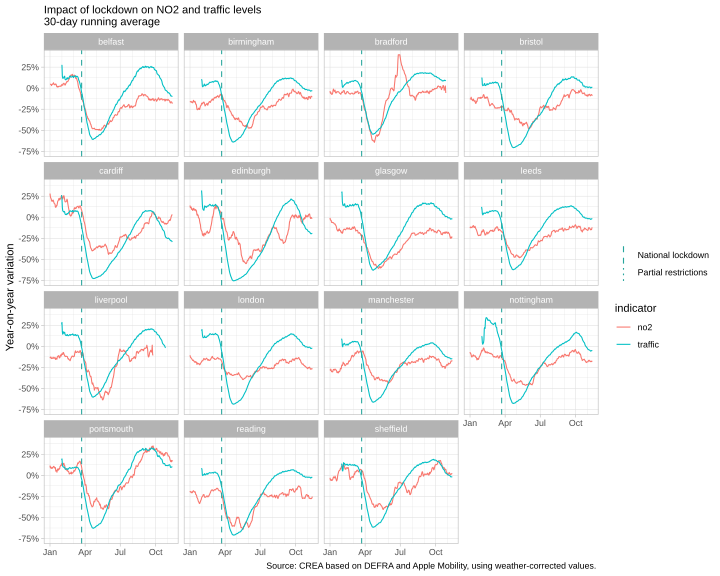

Source data for this figure (header and first rows):
region_id, country, country.y, iso3, movement_national, movement_partial, school, workplace, social, source_lockdown, movement, movement0, school0, workplace0, partial_restriction, partial_restriction0, school_workplace, school_workplace0, first_measures, first_measures0, indicator, date, value
belfast, GB, United Kingdom, GBR, 20200323, -, 2020-03-23, 2020-03-24, NA, oxGRT, 2020-03-23, 0000-03-23, 0000-03-23, 0000-03-24, 2020-03-23, 0000-03-23, 2020-03-23, 0000-03-23, 2020-03-23, 0000-03-23, no2, 2019-12-01, NA
belfast, GB, United Kingdom, GBR, 20200323, -, 2020-03-23, 2020-03-24, NA, oxGRT, 2020-03-23, 0000-03-23, 0000-03-23, 0000-03-24, 2020-03-23, 0000-03-23, 2020-03-23, 0000-03-23, 2020-03-23, 0000-03-23, traffic, 2019-12-01, NA
birmingham, GB, United Kingdom, GBR, 20200323, -, 2020-03-23, 2020-03-24, NA, oxGRT, 2020-03-23, 0000-03-23, 0000-03-23, 0000-03-24, 2020-03-23, 0000-03-23, 2020-03-23, 0000-03-23, 2020-03-23, 0000-03-23, no2, 2019-12-01, NA
birmingham, GB, United Kingdom, GBR, 20200323, -, 2020-03-23, 2020-03-24, NA, oxGRT, 2020-03-23, 0000-03-23, 0000-03-23, 0000-03-24, 2020-03-23, 0000-03-23, 2020-03-23, 0000-03-23, 2020-03-23, 0000-03-23, traffic, 2019-12-01, NA
bradford, GB, United Kingdom, GBR, 20200323, -, 2020-03-23, 2020-03-24, NA, oxGRT, 2020-03-23, 0000-03-23, 0000-03-23, 0000-03-24, 2020-03-23, 0000-03-23, 2020-03-23, 0000-03-23, 2020-03-23, 0000-03-23, no2, 2019-12-01, NA
bradford, GB, United Kingdom, GBR, 20200323, -, 2020-03-23, 2020-03-24, NA, oxGRT, 2020-03-23, 0000-03-23, 0000-03-23, 0000-03-24, 2020-03-23, 0000-03-23, 2020-03-23, 0000-03-23, 2020-03-23, 0000-03-23, traffic, 2019-12-01, NA
bristol, GB, United Kingdom, GBR, 20200323, -, 2020-03-23, 2020-03-24, NA, oxGRT, 2020-03-23, 0000-03-23, 0000-03-23, 0000-03-24, 2020-03-23, 0000-03-23, 2020-03-23, 0000-03-23, 2020-03-23, 0000-03-23, no2, 2019-12-01, NA
bristol, GB, United Kingdom, GBR, 20200323, -, 2020-03-23, 2020-03-24, NA, oxGRT, 2020-03-23, 0000-03-23, 0000-03-23, 0000-03-24, 2020-03-23, 0000-03-23, 2020-03-23, 0000-03-23, 2020-03-23, 0000-03-23, traffic, 2019-12-01, NA
cardiff, GB, United Kingdom, GBR, 20200323, -, 2020-03-23, 2020-03-24, NA, oxGRT, 2020-03-23, 0000-03-23, 0000-03-23, 0000-03-24, 2020-03-23, 0000-03-23, 2020-03-23, 0000-03-23, 2020-03-23, 0000-03-23, no2, 2019-12-01, NA
cardiff, GB, United Kingdom, GBR, 20200323, -, 2020-03-23, 2020-03-24, NA, oxGRT, 2020-03-23, 0000-03-23, 0000-03-23, 0000-03-24, 2020-03-23, 0000-03-23, 2020-03-23, 0000-03-23, 2020-03-23, 0000-03-23, traffic, 2019-12-01, NA
edinburgh, GB, United Kingdom, GBR, 20200323, -, 2020-03-23, 2020-03-24, NA, oxGRT, 2020-03-23, 0000-03-23, 0000-03-23, 0000-03-24, 2020-03-23, 0000-03-23, 2020-03-23, 0000-03-23, 2020-03-23, 0000-03-23, no2, 2019-12-01, NA
edinburgh, GB, United Kingdom, GBR, 20200323, -, 2020-03-23, 2020-03-24, NA, oxGRT, 2020-03-23, 0000-03-23, 0000-03-23, 0000-03-24, 2020-03-23, 0000-03-23, 2020-03-23, 0000-03-23, 2020-03-23, 0000-03-23, traffic, 2019-12-01, NA
glasgow, GB, United Kingdom, GBR, 20200323, -, 2020-03-23, 2020-03-24, NA, oxGRT, 2020-03-23, 0000-03-23, 0000-03-23, 0000-03-24, 2020-03-23, 0000-03-23, 2020-03-23, 0000-03-23, 2020-03-23, 0000-03-23, no2, 2019-12-01, NA
glasgow, GB, United Kingdom, GBR, 20200323, -, 2020-03-23, 2020-03-24, NA, oxGRT, 2020-03-23, 0000-03-23, 0000-03-23, 0000-03-24, 2020-03-23, 0000-03-23, 2020-03-23, 0000-03-23, 2020-03-23, 0000-03-23, traffic, 2019-12-01, NA
leeds, GB, United Kingdom, GBR, 20200323, -, 2020-03-23, 2020-03-24, NA, oxGRT, 2020-03-23, 0000-03-23, 0000-03-23, 0000-03-24, 2020-03-23, 0000-03-23, 2020-03-23, 0000-03-23, 2020-03-23, 0000-03-23, no2, 2019-12-01, NA
leeds, GB, United Kingdom, GBR, 20200323, -, 2020-03-23, 2020-03-24, NA, oxGRT, 2020-03-23, 0000-03-23, 0000-03-23, 0000-03-24, 2020-03-23, 0000-03-23, 2020-03-23, 0000-03-23, 2020-03-23, 0000-03-23, traffic, 2019-12-01, NA
liverpool, GB, United Kingdom, GBR, 20200323, -, 2020-03-23, 2020-03-24, NA, oxGRT, 2020-03-23, 0000-03-23, 0000-03-23, 0000-03-24, 2020-03-23, 0000-03-23, 2020-03-23, 0000-03-23, 2020-03-23, 0000-03-23, no2, 2019-12-01, NA
liverpool, GB, United Kingdom, GBR, 20200323, -, 2020-03-23, 2020-03-24, NA, oxGRT, 2020-03-23, 0000-03-23, 0000-03-23, 0000-03-24, 2020-03-23, 0000-03-23, 2020-03-23, 0000-03-23, 2020-03-23, 0000-03-23, traffic, 2019-12-01, NA
london, GB, United Kingdom, GBR, 20200323, -, 2020-03-23, 2020-03-24, NA, oxGRT, 2020-03-23, 0000-03-23, 0000-03-23, 0000-03-24, 2020-03-23, 0000-03-23, 2020-03-23, 0000-03-23, 2020-03-23, 0000-03-23, no2, 2019-12-01, NA
london, GB, United Kingdom, GBR, 20200323, -, 2020-03-23, 2020-03-24, NA, oxGRT, 2020-03-23, 0000-03-23, 0000-03-23, 0000-03-24, 2020-03-23, 0000-03-23, 2020-03-23, 0000-03-23, 2020-03-23, 0000-03-23, traffic, 2019-12-01, NA
manchester, GB, United Kingdom, GBR, 20200323, -, 2020-03-23, 2020-03-24, NA, oxGRT, 2020-03-23, 0000-03-23, 0000-03-23, 0000-03-24, 2020-03-23, 0000-03-23, 2020-03-23, 0000-03-23, 2020-03-23, 0000-03-23, no2, 2019-12-01, NA
manchester, GB, United Kingdom, GBR, 20200323, -, 2020-03-23, 2020-03-24, NA, oxGRT, 2020-03-23, 0000-03-23, 0000-03-23, 0000-03-24, 2020-03-23, 0000-03-23, 2020-03-23, 0000-03-23, 2020-03-23, 0000-03-23, traffic, 2019-12-01, NA
nottingham, GB, United Kingdom, GBR, 20200323, -, 2020-03-23, 2020-03-24, NA, oxGRT, 2020-03-23, 0000-03-23, 0000-03-23, 0000-03-24, 2020-03-23, 0000-03-23, 2020-03-23, 0000-03-23, 2020-03-23, 0000-03-23, no2, 2019-12-01, NA
nottingham, GB, United Kingdom, GBR, 20200323, -, 2020-03-23, 2020-03-24, NA, oxGRT, 2020-03-23, 0000-03-23, 0000-03-23, 0000-03-24, 2020-03-23, 0000-03-23, 2020-03-23, 0000-03-23, 2020-03-23, 0000-03-23, traffic, 2019-12-01, NA
portsmouth, GB, United Kingdom, GBR, 20200323, -, 2020-03-23, 2020-03-24, NA, oxGRT, 2020-03-23, 0000-03-23, 0000-03-23, 0000-03-24, 2020-03-23, 0000-03-23, 2020-03-23, 0000-03-23, 2020-03-23, 0000-03-23, no2, 2019-12-01, NA
portsmouth, GB, United Kingdom, GBR, 20200323, -, 2020-03-23, 2020-03-24, NA, oxGRT, 2020-03-23, 0000-03-23, 0000-03-23, 0000-03-24, 2020-03-23, 0000-03-23, 2020-03-23, 0000-03-23, 2020-03-23, 0000-03-23, traffic, 2019-12-01, NA
reading, GB, United Kingdom, GBR, 20200323, -, 2020-03-23, 2020-03-24, NA, oxGRT, 2020-03-23, 0000-03-23, 0000-03-23, 0000-03-24, 2020-03-23, 0000-03-23, 2020-03-23, 0000-03-23, 2020-03-23, 0000-03-23, no2, 2019-12-01, NA
reading, GB, United Kingdom, GBR, 20200323, -, 2020-03-23, 2020-03-24, NA, oxGRT, 2020-03-23, 0000-03-23, 0000-03-23, 0000-03-24, 2020-03-23, 0000-03-23, 2020-03-23, 0000-03-23, 2020-03-23, 0000-03-23, traffic, 2019-12-01, NA
sheffield, GB, United Kingdom, GBR, 20200323, -, 2020-03-23, 2020-03-24, NA, oxGRT, 2020-03-23, 0000-03-23, 0000-03-23, 0000-03-24, 2020-03-23, 0000-03-23, 2020-03-23, 0000-03-23, 2020-03-23, 0000-03-23, no2, 2019-12-01, NA
sheffield, GB, United Kingdom, GBR, 20200323, -, 2020-03-23, 2020-03-24, NA, oxGRT, 2020-03-23, 0000-03-23, 0000-03-23, 0000-03-24, 2020-03-23, 0000-03-23, 2020-03-23, 0000-03-23, 2020-03-23, 0000-03-23, traffic, 2019-12-01, NA
belfast, GB, United Kingdom, GBR, 20200323, -, 2020-03-23, 2020-03-24, NA, oxGRT, 2020-03-23, 0000-03-23, 0000-03-23, 0000-03-24, 2020-03-23, 0000-03-23, 2020-03-23, 0000-03-23, 2020-03-23, 0000-03-23, no2, 2019-12-02, NA
belfast, GB, United Kingdom, GBR, 20200323, -, 2020-03-23, 2020-03-24, NA, oxGRT, 2020-03-23, 0000-03-23, 0000-03-23, 0000-03-24, 2020-03-23, 0000-03-23, 2020-03-23, 0000-03-23, 2020-03-23, 0000-03-23, traffic, 2019-12-02, NA
birmingham, GB, United Kingdom, GBR, 20200323, -, 2020-03-23, 2020-03-24, NA, oxGRT, 2020-03-23, 0000-03-23, 0000-03-23, 0000-03-24, 2020-03-23, 0000-03-23, 2020-03-23, 0000-03-23, 2020-03-23, 0000-03-23, no2, 2019-12-02, NA
birmingham, GB, United Kingdom, GBR, 20200323, -, 2020-03-23, 2020-03-24, NA, oxGRT, 2020-03-23, 0000-03-23, 0000-03-23, 0000-03-24, 2020-03-23, 0000-03-23, 2020-03-23, 0000-03-23, 2020-03-23, 0000-03-23, traffic, 2019-12-02, NA
bradford, GB, United Kingdom, GBR, 20200323, -, 2020-03-23, 2020-03-24, NA, oxGRT, 2020-03-23, 0000-03-23, 0000-03-23, 0000-03-24, 2020-03-23, 0000-03-23, 2020-03-23, 0000-03-23, 2020-03-23, 0000-03-23, no2, 2019-12-02, NA
bradford, GB, United Kingdom, GBR, 20200323, -, 2020-03-23, 2020-03-24, NA, oxGRT, 2020-03-23, 0000-03-23, 0000-03-23, 0000-03-24, 2020-03-23, 0000-03-23, 2020-03-23, 0000-03-23, 2020-03-23, 0000-03-23, traffic, 2019-12-02, NA
bristol, GB, United Kingdom, GBR, 20200323, -, 2020-03-23, 2020-03-24, NA, oxGRT, 2020-03-23, 0000-03-23, 0000-03-23, 0000-03-24, 2020-03-23, 0000-03-23, 2020-03-23, 0000-03-23, 2020-03-23, 0000-03-23, no2, 2019-12-02, NA
bristol, GB, United Kingdom, GBR, 20200323, -, 2020-03-23, 2020-03-24, NA, oxGRT, 2020-03-23, 0000-03-23, 0000-03-23, 0000-03-24, 2020-03-23, 0000-03-23, 2020-03-23, 0000-03-23, 2020-03-23, 0000-03-23, traffic, 2019-12-02, NA
cardiff, GB, United Kingdom, GBR, 20200323, -, 2020-03-23, 2020-03-24, NA, oxGRT, 2020-03-23, 0000-03-23, 0000-03-23, 0000-03-24, 2020-03-23, 0000-03-23, 2020-03-23, 0000-03-23, 2020-03-23, 0000-03-23, no2, 2019-12-02, NA
cardiff, GB, United Kingdom, GBR, 20200323, -, 2020-03-23, 2020-03-24, NA, oxGRT, 2020-03-23, 0000-03-23, 0000-03-23, 0000-03-24, 2020-03-23, 0000-03-23, 2020-03-23, 0000-03-23, 2020-03-23, 0000-03-23, traffic, 2019-12-02, NA
edinburgh, GB, United Kingdom, GBR, 20200323, -, 2020-03-23, 2020-03-24, NA, oxGRT, 2020-03-23, 0000-03-23, 0000-03-23, 0000-03-24, 2020-03-23, 0000-03-23, 2020-03-23, 0000-03-23, 2020-03-23, 0000-03-23, no2, 2019-12-02, NA
edinburgh, GB, United Kingdom, GBR, 20200323, -, 2020-03-23, 2020-03-24, NA, oxGRT, 2020-03-23, 0000-03-23, 0000-03-23, 0000-03-24, 2020-03-23, 0000-03-23, 2020-03-23, 0000-03-23, 2020-03-23, 0000-03-23, traffic, 2019-12-02, NA
glasgow, GB, United Kingdom, GBR, 20200323, -, 2020-03-23, 2020-03-24, NA, oxGRT, 2020-03-23, 0000-03-23, 0000-03-23, 0000-03-24, 2020-03-23, 0000-03-23, 2020-03-23, 0000-03-23, 2020-03-23, 0000-03-23, no2, 2019-12-02, NA
glasgow, GB, United Kingdom, GBR, 20200323, -, 2020-03-23, 2020-03-24, NA, oxGRT, 2020-03-23, 0000-03-23, 0000-03-23, 0000-03-24, 2020-03-23, 0000-03-23, 2020-03-23, 0000-03-23, 2020-03-23, 0000-03-23, traffic, 2019-12-02, NA
leeds, GB, United Kingdom, GBR, 20200323, -, 2020-03-23, 2020-03-24, NA, oxGRT, 2020-03-23, 0000-03-23, 0000-03-23, 0000-03-24, 2020-03-23, 0000-03-23, 2020-03-23, 0000-03-23, 2020-03-23, 0000-03-23, no2, 2019-12-02, NA
leeds, GB, United Kingdom, GBR, 20200323, -, 2020-03-23, 2020-03-24, NA, oxGRT, 2020-03-23, 0000-03-23, 0000-03-23, 0000-03-24, 2020-03-23, 0000-03-23, 2020-03-23, 0000-03-23, 2020-03-23, 0000-03-23, traffic, 2019-12-02, NA
liverpool, GB, United Kingdom, GBR, 20200323, -, 2020-03-23, 2020-03-24, NA, oxGRT, 2020-03-23, 0000-03-23, 0000-03-23, 0000-03-24, 2020-03-23, 0000-03-23, 2020-03-23, 0000-03-23, 2020-03-23, 0000-03-23, no2, 2019-12-02, NA
liverpool, GB, United Kingdom, GBR, 20200323, -, 2020-03-23, 2020-03-24, NA, oxGRT, 2020-03-23, 0000-03-23, 0000-03-23, 0000-03-24, 2020-03-23, 0000-03-23, 2020-03-23, 0000-03-23, 2020-03-23, 0000-03-23, traffic, 2019-12-02, NA
london, GB, United Kingdom, GBR, 20200323, -, 2020-03-23, 2020-03-24, NA, oxGRT, 2020-03-23, 0000-03-23, 0000-03-23, 0000-03-24, 2020-03-23, 0000-03-23, 2020-03-23, 0000-03-23, 2020-03-23, 0000-03-23, no2, 2019-12-02, NA
london, GB, United Kingdom, GBR, 20200323, -, 2020-03-23, 2020-03-24, NA, oxGRT, 2020-03-23, 0000-03-23, 0000-03-23, 0000-03-24, 2020-03-23, 0000-03-23, 2020-03-23, 0000-03-23, 2020-03-23, 0000-03-23, traffic, 2019-12-02, NA
manchester, GB, United Kingdom, GBR, 20200323, -, 2020-03-23, 2020-03-24, NA, oxGRT, 2020-03-23, 0000-03-23, 0000-03-23, 0000-03-24, 2020-03-23, 0000-03-23, 2020-03-23, 0000-03-23, 2020-03-23, 0000-03-23, no2, 2019-12-02, NA
manchester, GB, United Kingdom, GBR, 20200323, -, 2020-03-23, 2020-03-24, NA, oxGRT, 2020-03-23, 0000-03-23, 0000-03-23, 0000-03-24, 2020-03-23, 0000-03-23, 2020-03-23, 0000-03-23, 2020-03-23, 0000-03-23, traffic, 2019-12-02, NA
nottingham, GB, United Kingdom, GBR, 20200323, -, 2020-03-23, 2020-03-24, NA, oxGRT, 2020-03-23, 0000-03-23, 0000-03-23, 0000-03-24, 2020-03-23, 0000-03-23, 2020-03-23, 0000-03-23, 2020-03-23, 0000-03-23, no2, 2019-12-02, NA
nottingham, GB, United Kingdom, GBR, 20200323, -, 2020-03-23, 2020-03-24, NA, oxGRT, 2020-03-23, 0000-03-23, 0000-03-23, 0000-03-24, 2020-03-23, 0000-03-23, 2020-03-23, 0000-03-23, 2020-03-23, 0000-03-23, traffic, 2019-12-02, NA
portsmouth, GB, United Kingdom, GBR, 20200323, -, 2020-03-23, 2020-03-24, NA, oxGRT, 2020-03-23, 0000-03-23, 0000-03-23, 0000-03-24, 2020-03-23, 0000-03-23, 2020-03-23, 0000-03-23, 2020-03-23, 0000-03-23, no2, 2019-12-02, NA
portsmouth, GB, United Kingdom, GBR, 20200323, -, 2020-03-23, 2020-03-24, NA, oxGRT, 2020-03-23, 0000-03-23, 0000-03-23, 0000-03-24, 2020-03-23, 0000-03-23, 2020-03-23, 0000-03-23, 2020-03-23, 0000-03-23, traffic, 2019-12-02, NA
reading, GB, United Kingdom, GBR, 20200323, -, 2020-03-23, 2020-03-24, NA, oxGRT, 2020-03-23, 0000-03-23, 0000-03-23, 0000-03-24, 2020-03-23, 0000-03-23, 2020-03-23, 0000-03-23, 2020-03-23, 0000-03-23, no2, 2019-12-02, NA
reading, GB, United Kingdom, GBR, 20200323, -, 2020-03-23, 2020-03-24, NA, oxGRT, 2020-03-23, 0000-03-23, 0000-03-23, 0000-03-24, 2020-03-23, 0000-03-23, 2020-03-23, 0000-03-23, 2020-03-23, 0000-03-23, traffic, 2019-12-02, NA
sheffield, GB, United Kingdom, GBR, 20200323, -, 2020-03-23, 2020-03-24, NA, oxGRT, 2020-03-23, 0000-03-23, 0000-03-23, 0000-03-24, 2020-03-23, 0000-03-23, 2020-03-23, 0000-03-23, 2020-03-23, 0000-03-23, no2, 2019-12-02, NA
sheffield, GB, United Kingdom, GBR, 20200323, -, 2020-03-23, 2020-03-24, NA, oxGRT, 2020-03-23, 0000-03-23, 0000-03-23, 0000-03-24, 2020-03-23, 0000-03-23, 2020-03-23, 0000-03-23, 2020-03-23, 0000-03-23, traffic, 2019-12-02, NA
... 10,342 more rows
